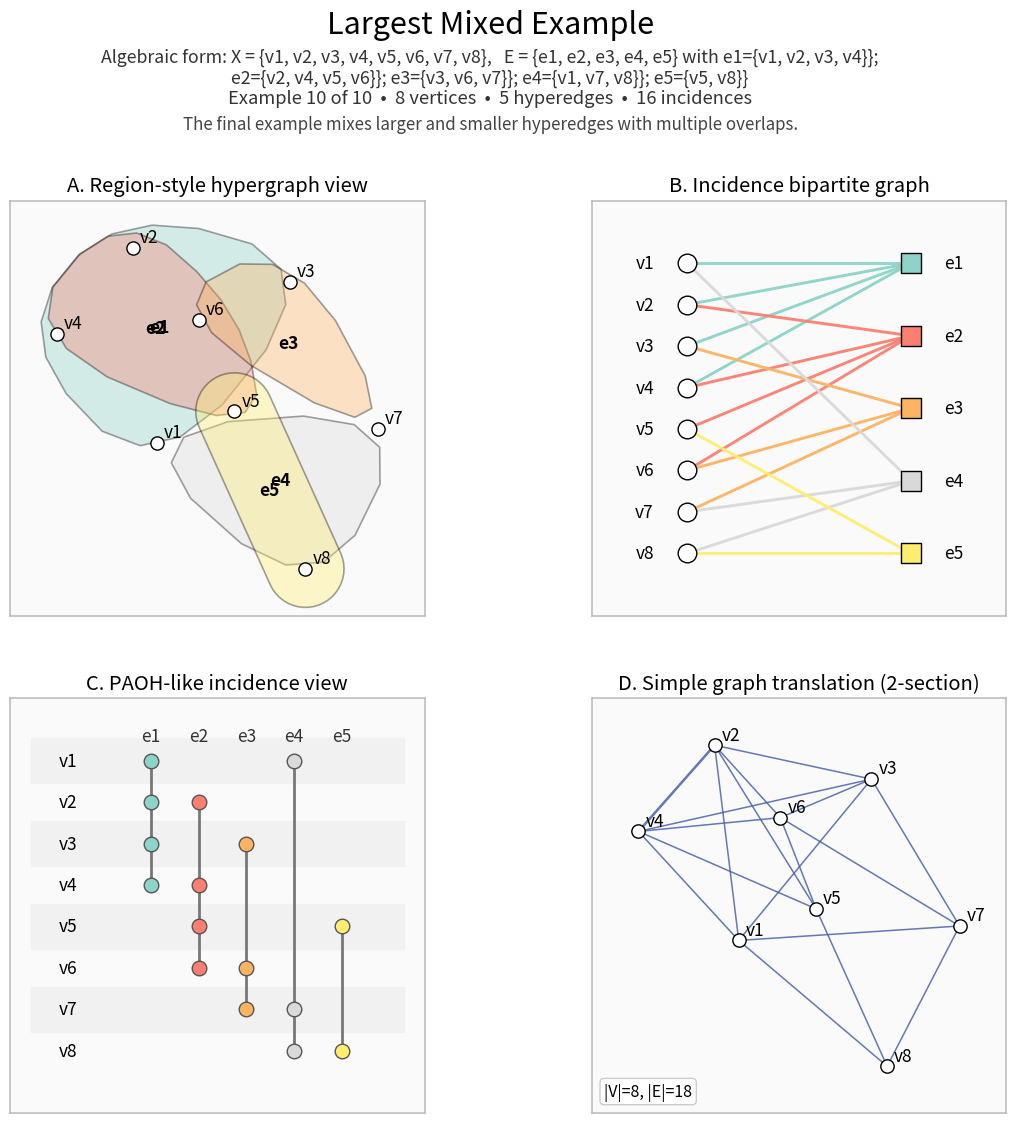
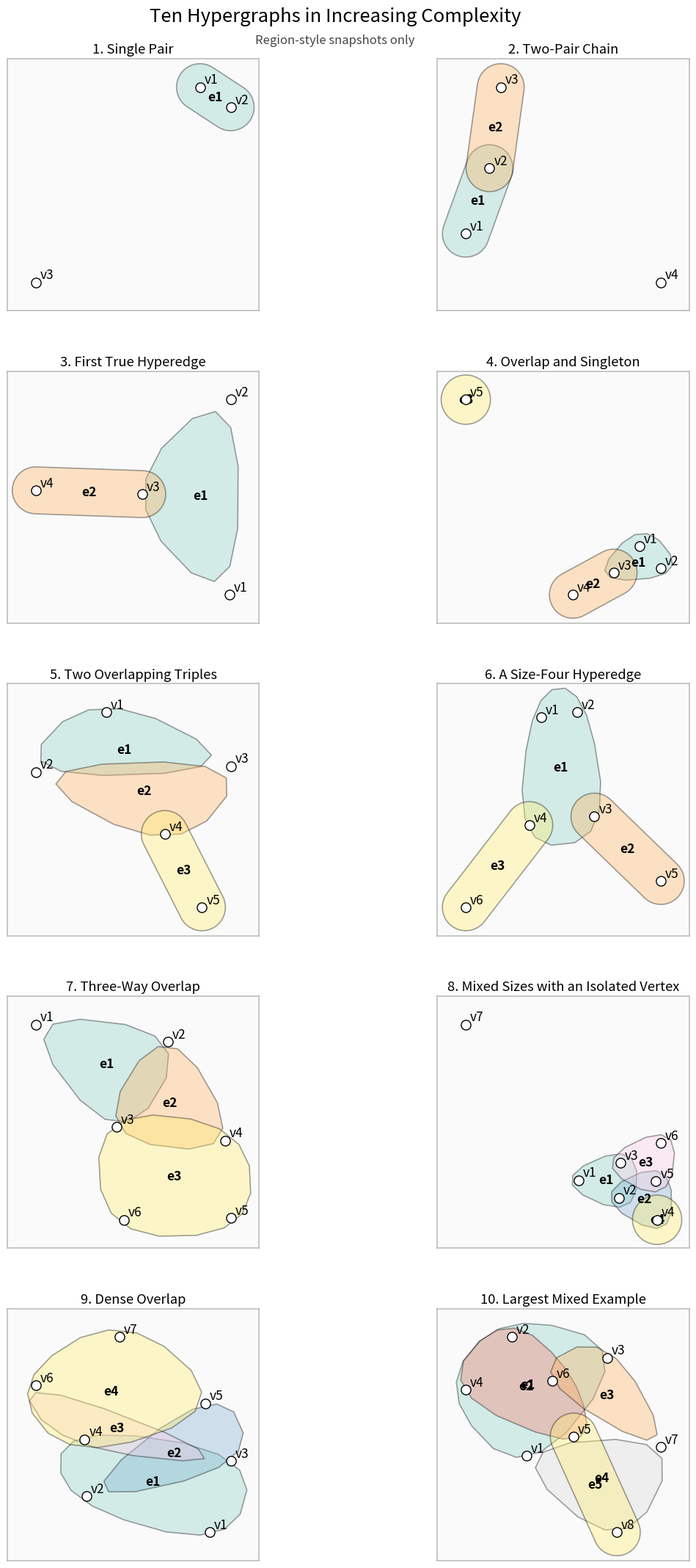

Recreate these plots in Python, in order.
#!/usr/bin/env python3
"""
hypergraph_gallery_animation.py

Creates 10 undirected hypergraphs of increasing complexity and renders each one
in four complementary representations:

1. Region-style hypergraph view
2. Incidence bipartite graph
3. PAOH-like vertical incidence view
4. Simple-graph translation via the 2-section / clique expansion

Outputs:
- 10 PNG files, one per hypergraph
- 1 summary PNG with thumbnails of all 10 hypergraphs
- 1 animation (MP4 if ffmpeg is available, otherwise GIF)

Dependencies:
    pip install matplotlib networkx numpy pillow
"""
from __future__ import annotations

import itertools
import math
import os
import shutil
import textwrap
from dataclasses import dataclass
from pathlib import Path
from typing import Dict, List, Tuple

import matplotlib.pyplot as plt
import networkx as nx
import numpy as np
from matplotlib import animation
from matplotlib.patches import Circle, Polygon


@dataclass
class HypergraphExample:
    slug: str
    title: str
    vertices: List[str]
    edges: Dict[str, List[str]]
    note: str = ""


PANEL_FACE = "#fafafa"
PANEL_EDGE = "#b8b8b8"

MAIN_TITLE_SIZE = 22
SUBTITLE_SIZE = 12.8
META_SIZE = 13.2
NOTE_SIZE = 12.2
PANEL_TITLE_SIZE = 14.5
LABEL_SIZE = 12.5
SMALL_LABEL_SIZE = 11.5
SUMMARY_TITLE_SIZE = 18.5
SUMMARY_SUBTITLE_SIZE = 12.0


def build_examples() -> List[HypergraphExample]:
    """Ten hand-crafted examples ordered by increasing structural complexity."""
    return [
        HypergraphExample(
            "single_pair",
            "Single Pair",
            ["v1", "v2", "v3"],
            {"e1": ["v1", "v2"]},
            "Start with one ordinary edge inside a 3-vertex hypergraph.",
        ),
        HypergraphExample(
            "two_pairs_chain",
            "Two-Pair Chain",
            ["v1", "v2", "v3", "v4"],
            {"e1": ["v1", "v2"], "e2": ["v2", "v3"]},
            "Two size-2 hyperedges; still graph-like, but already a hypergraph formally.",
        ),
        HypergraphExample(
            "first_true_hyperedge",
            "First True Hyperedge",
            ["v1", "v2", "v3", "v4"],
            {"e1": ["v1", "v2", "v3"], "e2": ["v3", "v4"]},
            "The first genuine hyperedge: e1 touches three vertices at once.",
        ),
        HypergraphExample(
            "overlap_and_singleton",
            "Overlap and Singleton",
            ["v1", "v2", "v3", "v4", "v5"],
            {"e1": ["v1", "v2", "v3"], "e2": ["v3", "v4"], "e3": ["v5"]},
            "Overlap appears at v3, and e3 is a singleton hyperedge.",
        ),
        HypergraphExample(
            "two_overlapping_triples",
            "Two Overlapping Triples",
            ["v1", "v2", "v3", "v4", "v5"],
            {"e1": ["v1", "v2", "v3"], "e2": ["v2", "v3", "v4"], "e3": ["v4", "v5"]},
            "Two 3-edges overlap in two vertices; the 2-section starts to densify.",
        ),
        HypergraphExample(
            "size_four_edge",
            "A Size-Four Hyperedge",
            ["v1", "v2", "v3", "v4", "v5", "v6"],
            {"e1": ["v1", "v2", "v3", "v4"], "e2": ["v3", "v5"], "e3": ["v4", "v6"]},
            "A 4-vertex hyperedge creates a clique on four vertices in the simple-graph translation.",
        ),
        HypergraphExample(
            "three_way_overlap",
            "Three-Way Overlap",
            ["v1", "v2", "v3", "v4", "v5", "v6"],
            {"e1": ["v1", "v2", "v3"], "e2": ["v2", "v3", "v4"], "e3": ["v3", "v4", "v5", "v6"]},
            "Several hyperedges overlap, with v3 playing a central role.",
        ),
        HypergraphExample(
            "with_isolated_vertex",
            "Mixed Sizes with an Isolated Vertex",
            ["v1", "v2", "v3", "v4", "v5", "v6", "v7"],
            {"e1": ["v1", "v2", "v3"], "e2": ["v2", "v4", "v5"], "e3": ["v3", "v5", "v6"], "e4": ["v4"]},
            "A larger example with mixed sizes and one singleton edge; v7 remains isolated.",
        ),
        HypergraphExample(
            "dense_overlap",
            "Dense Overlap",
            ["v1", "v2", "v3", "v4", "v5", "v6", "v7"],
            {
                "e1": ["v1", "v2", "v3", "v4"],
                "e2": ["v2", "v3", "v5"],
                "e3": ["v3", "v4", "v6"],
                "e4": ["v4", "v5", "v6", "v7"],
            },
            "Several medium-to-large hyperedges overlap, producing a noticeably denser 2-section.",
        ),
        HypergraphExample(
            "largest_mixed_example",
            "Largest Mixed Example",
            ["v1", "v2", "v3", "v4", "v5", "v6", "v7", "v8"],
            {
                "e1": ["v1", "v2", "v3", "v4"],
                "e2": ["v2", "v4", "v5", "v6"],
                "e3": ["v3", "v6", "v7"],
                "e4": ["v1", "v7", "v8"],
                "e5": ["v5", "v8"],
            },
            "The final example mixes larger and smaller hyperedges with multiple overlaps.",
        ),
    ]


def ensure_output_dir(path: Path) -> None:
    path.mkdir(parents=True, exist_ok=True)


def clear_generated_files(path: Path) -> None:
    """Remove previously generated outputs so the folder stays clean after reruns."""
    for pattern in [
        "hypergraph_*.png",
        "hypergraph_*.mp4",
        "hypergraph_*.gif",
        "README.txt",
    ]:
        for item in path.glob(pattern):
            item.unlink(missing_ok=True)


def algebraic_formulation(example: HypergraphExample) -> str:
    """Compact textual formulation shown beneath the main title."""
    vertex_text = ", ".join(example.vertices)
    edge_names = ", ".join(example.edges.keys())
    edge_parts = [f"{e}={{" + ", ".join(members) + "}}" for e, members in example.edges.items()]
    edge_text = "; ".join(edge_parts)
    return f"X = {{{vertex_text}}},   E = {{{edge_names}}} with {edge_text}"


def hypergraph_to_simple_graph(example: HypergraphExample) -> nx.Graph:
    """2-section / clique expansion."""
    g = nx.Graph()
    g.add_nodes_from(example.vertices)
    for members in example.edges.values():
        for u, v in itertools.combinations(sorted(members), 2):
            if g.has_edge(u, v):
                g[u][v]["multiplicity"] += 1
            else:
                g.add_edge(u, v, multiplicity=1)
    return g


def compute_vertex_layout(example: HypergraphExample, seed: int = 42) -> Dict[str, np.ndarray]:
    """Compute a stable layout and normalize it into a compact square."""
    g_simple = hypergraph_to_simple_graph(example)
    if g_simple.number_of_edges() == 0:
        layout = nx.circular_layout(g_simple)
    else:
        layout = nx.spring_layout(g_simple, seed=seed, k=1.1 / math.sqrt(max(1, len(example.vertices))))

    coords = np.array([layout[v] for v in example.vertices], dtype=float)
    mins = coords.min(axis=0)
    maxs = coords.max(axis=0)
    span = np.where(maxs - mins < 1e-9, 1.0, maxs - mins)
    coords = (coords - mins) / span
    coords = coords * 1.58 - 0.79
    return {v: coords[i] for i, v in enumerate(example.vertices)}


def _monotone_chain_convex_hull(points: np.ndarray) -> np.ndarray:
    """Convex hull using the monotone chain algorithm."""
    pts = np.unique(points, axis=0)
    if len(pts) <= 1:
        return pts.copy()
    pts = pts[np.lexsort((pts[:, 1], pts[:, 0]))]

    def cross(o, a, b):
        return (a[0] - o[0]) * (b[1] - o[1]) - (a[1] - o[1]) * (b[0] - o[0])

    lower = []
    for p in pts:
        while len(lower) >= 2 and cross(lower[-2], lower[-1], p) <= 0:
            lower.pop()
        lower.append(tuple(p))

    upper = []
    for p in reversed(pts):
        while len(upper) >= 2 and cross(upper[-2], upper[-1], p) <= 0:
            upper.pop()
        upper.append(tuple(p))

    hull = np.array(lower[:-1] + upper[:-1], dtype=float)
    return hull


def _chaikin(points: np.ndarray, iterations: int = 2) -> np.ndarray:
    """Smooth a closed polygon with Chaikin corner cutting."""
    pts = points.copy()
    for _ in range(iterations):
        new_pts = []
        n = len(pts)
        for i in range(n):
            p = pts[i]
            q = pts[(i + 1) % n]
            new_pts.append(0.75 * p + 0.25 * q)
            new_pts.append(0.25 * p + 0.75 * q)
        pts = np.array(new_pts, dtype=float)
    return pts


def _capsule_polygon(p1: np.ndarray, p2: np.ndarray, radius: float = 0.16, n_arc: int = 24) -> np.ndarray:
    """Rounded capsule around a segment, better than a thin ellipse for 2-edges."""
    delta = p2 - p1
    length = float(np.linalg.norm(delta))
    if length < 1e-9:
        theta = np.linspace(0, 2 * np.pi, 2 * n_arc, endpoint=False)
        return np.column_stack([p1[0] + radius * np.cos(theta), p1[1] + radius * np.sin(theta)])

    u = delta / length
    n = np.array([-u[1], u[0]])
    angle = math.atan2(u[1], u[0])

    arc1 = np.linspace(angle - np.pi / 2, angle + np.pi / 2, n_arc)
    arc2 = np.linspace(angle + np.pi / 2, angle + 3 * np.pi / 2, n_arc)
    pts1 = np.column_stack([p2[0] + radius * np.cos(arc1), p2[1] + radius * np.sin(arc1)])
    pts2 = np.column_stack([p1[0] + radius * np.cos(arc2), p1[1] + radius * np.sin(arc2)])
    return np.vstack([pts1, pts2])


def _expanded_blob_polygon(points: np.ndarray, pad: float = 0.18) -> np.ndarray:
    """Blob-like polygon around a point cloud for region-style hyperedges."""
    n = len(points)
    if n == 1:
        theta = np.linspace(0, 2 * np.pi, 40, endpoint=False)
        return np.column_stack([
            points[0, 0] + pad * np.cos(theta),
            points[0, 1] + pad * np.sin(theta),
        ])

    if n == 2:
        return _capsule_polygon(points[0], points[1], radius=pad * 0.95)

    hull = _monotone_chain_convex_hull(points)
    if len(hull) < 3:
        return _capsule_polygon(points[0], points[-1], radius=pad)

    centroid = hull.mean(axis=0)
    expanded = []
    for p in hull:
        vec = p - centroid
        norm = float(np.linalg.norm(vec))
        if norm < 1e-9:
            expanded.append(p)
        else:
            expanded.append(p + pad * vec / norm)
    expanded = np.array(expanded, dtype=float)
    return _chaikin(expanded, iterations=2)


def style_panel(ax) -> None:
    ax.set_facecolor(PANEL_FACE)
    ax.set_box_aspect(1)
    for spine in ax.spines.values():
        spine.set_visible(True)
        spine.set_color(PANEL_EDGE)
        spine.set_linewidth(1.1)


def draw_region_view(ax, example: HypergraphExample, pos, edge_colors) -> None:
    ax.set_title("A. Region-style hypergraph view", fontsize=PANEL_TITLE_SIZE, pad=7)
    ax.set_aspect("equal")
    ax.set_xlim(-1.02, 1.02)
    ax.set_ylim(-1.02, 1.02)
    ax.set_xticks([])
    ax.set_yticks([])
    style_panel(ax)

    for i, (e_name, members) in enumerate(example.edges.items()):
        points = np.array([pos[v] for v in members], dtype=float)
        poly = _expanded_blob_polygon(points, pad=0.22 if len(points) >= 3 else 0.20)
        patch = Polygon(
            poly,
            closed=True,
            facecolor=edge_colors[i],
            edgecolor="black",
            linewidth=1.2,
            alpha=0.36,
            joinstyle="round",
            zorder=1,
        )
        ax.add_patch(patch)
        center = points.mean(axis=0)
        ax.text(center[0], center[1], e_name, fontsize=LABEL_SIZE, weight="bold", ha="center", va="center", zorder=2)

    for v in example.vertices:
        x, y = pos[v]
        ax.scatter([x], [y], s=90, c="white", edgecolors="black", zorder=3)
        ax.text(x + 0.035, y + 0.028, v, fontsize=LABEL_SIZE, zorder=4)


def draw_incidence_bipartite(ax, example: HypergraphExample, edge_colors) -> None:
    ax.set_title("B. Incidence bipartite graph", fontsize=PANEL_TITLE_SIZE, pad=7)
    ax.set_xticks([])
    ax.set_yticks([])
    ax.set_xlim(0, 1)
    ax.set_ylim(0, 1)
    style_panel(ax)

    vertices = example.vertices
    edges = list(example.edges.keys())

    y_vertices = np.linspace(0.85, 0.15, len(vertices))
    y_edges = np.linspace(0.85, 0.15, max(len(edges), 1))

    x_v = 0.23
    x_e = 0.77

    v_pos = {v: (x_v, y_vertices[i]) for i, v in enumerate(vertices)}
    e_pos = {e: (x_e, y_edges[i]) for i, e in enumerate(edges)}

    for i, e in enumerate(edges):
        for v in example.edges[e]:
            x1, y1 = v_pos[v]
            x2, y2 = e_pos[e]
            ax.plot([x1, x2], [y1, y2], color=edge_colors[i], lw=2.1, alpha=0.95, zorder=1)

    for v in vertices:
        x, y = v_pos[v]
        ax.scatter([x], [y], s=180, c="white", edgecolors="black", zorder=3)
        ax.text(x - 0.08, y, v, fontsize=LABEL_SIZE, va="center", ha="right")

    for i, e in enumerate(edges):
        x, y = e_pos[e]
        ax.scatter([x], [y], s=215, c=[edge_colors[i]], edgecolors="black", marker="s", zorder=3)
        ax.text(x + 0.08, y, e, fontsize=LABEL_SIZE, va="center", ha="left")


def draw_paoh(ax, example: HypergraphExample, edge_colors) -> None:
    ax.set_title("C. PAOH-like incidence view", fontsize=PANEL_TITLE_SIZE, pad=7)
    ax.set_xticks([])
    ax.set_yticks([])
    ax.set_xlim(0, 1)
    ax.set_ylim(0, 1)
    style_panel(ax)

    vertices = example.vertices
    edges = list(example.edges.keys())
    y_vals = np.linspace(0.85, 0.15, len(vertices))
    y_map = {v: y_vals[i] for i, v in enumerate(vertices)}
    x_positions = np.linspace(0.34, 0.80, max(len(edges), 1))
    x_map = {e: x_positions[i] for i, e in enumerate(edges)}

    for i, v in enumerate(vertices):
        y = y_map[v]
        if i % 2 == 0:
            ax.axhspan(y - 0.055, y + 0.055, xmin=0.05, xmax=0.95, color="#f1f1f1", zorder=0)
        ax.text(0.14, y, v, va="center", ha="center", fontsize=LABEL_SIZE)

    for i, e in enumerate(edges):
        x = x_map[e]
        members = example.edges[e]
        ys = [y_map[v] for v in members]
        if len(ys) >= 2:
            ax.plot([x, x], [min(ys), max(ys)], color="#777777", lw=2.0, zorder=1)
        for y in ys:
            ax.scatter([x], [y], s=110, c=[edge_colors[i]], edgecolors="#555555", zorder=2)
        ax.text(x, 0.93, e, fontsize=LABEL_SIZE, ha="center", va="top", color="#333333")


def draw_simple_graph(ax, example: HypergraphExample, pos) -> None:
    ax.set_title("D. Simple graph translation (2-section)", fontsize=PANEL_TITLE_SIZE, pad=7)
    ax.set_aspect("equal")
    ax.set_xlim(-1.02, 1.02)
    ax.set_ylim(-1.02, 1.02)
    ax.set_xticks([])
    ax.set_yticks([])
    style_panel(ax)

    g_simple = hypergraph_to_simple_graph(example)

    for u, v, data in g_simple.edges(data=True):
        x1, y1 = pos[u]
        x2, y2 = pos[v]
        mult = data.get("multiplicity", 1)
        ax.plot([x1, x2], [y1, y2], color="#4b61a8", lw=1.1 + 0.7 * (mult - 1), alpha=0.85, zorder=1)

    for v in example.vertices:
        x, y = pos[v]
        ax.scatter([x], [y], s=92, c="white", edgecolors="black", zorder=3)
        ax.text(x + 0.035, y + 0.028, v, fontsize=LABEL_SIZE, zorder=4)

    ax.text(
        0.03,
        0.03,
        f"|V|={g_simple.number_of_nodes()}, |E|={g_simple.number_of_edges()}",
        transform=ax.transAxes,
        ha="left",
        va="bottom",
        fontsize=SMALL_LABEL_SIZE,
        bbox=dict(boxstyle="round,pad=0.26", facecolor="white", edgecolor="#cccccc"),
    )


def draw_full_figure(fig, axes, example: HypergraphExample, index: int, total: int) -> None:
    palette = plt.cm.Set3(np.linspace(0.05, 0.95, max(len(example.edges), 3)))
    pos = compute_vertex_layout(example, seed=42 + index)

    for ax in axes.ravel():
        ax.clear()

    for artist in list(fig.texts):
        try:
            artist.remove()
        except ValueError:
            pass
    fig._suptitle = None

    draw_region_view(axes[0, 0], example, pos, palette)
    draw_incidence_bipartite(axes[0, 1], example, palette)
    draw_paoh(axes[1, 0], example, palette)
    draw_simple_graph(axes[1, 1], example, pos)

    incidence_count = sum(len(m) for m in example.edges.values())
    fig.suptitle(example.title, fontsize=MAIN_TITLE_SIZE, y=0.98)
    fig.text(
        0.5,
        0.948,
        textwrap.fill("Algebraic form: " + algebraic_formulation(example), width=110),
        ha="center",
        va="top",
        fontsize=SUBTITLE_SIZE,
        color="#333333",
    )
    fig.text(
        0.5,
        0.913,
        f"Example {index + 1} of {total}  •  {len(example.vertices)} vertices  •  {len(example.edges)} hyperedges  •  {incidence_count} incidences",
        ha="center",
        va="top",
        fontsize=META_SIZE,
        color="#333333",
    )
    fig.text(
        0.5,
        0.892,
        textwrap.fill(example.note, width=96),
        ha="center",
        va="top",
        fontsize=NOTE_SIZE,
        color="#444444",
    )
    fig.subplots_adjust(top=0.82, bottom=0.06, left=0.06, right=0.97, wspace=0.14, hspace=0.20)


def save_pngs(examples: List[HypergraphExample], out_dir: Path) -> List[Path]:
    png_paths: List[Path] = []
    fig, axes = plt.subplots(2, 2, figsize=(12, 12))
    for i, example in enumerate(examples):
        draw_full_figure(fig, axes, example, i, len(examples))
        path = out_dir / f"hypergraph_{i + 1:02d}_{example.slug}.png"
        fig.savefig(path, dpi=220)
        png_paths.append(path)
        print(f"Saved {path}")
    plt.close(fig)
    return png_paths


def save_summary_sheet(examples: List[HypergraphExample], out_dir: Path) -> Path:
    fig, axes = plt.subplots(5, 2, figsize=(12, 22))
    axes = axes.ravel()
    for i, example in enumerate(examples):
        ax = axes[i]
        palette = plt.cm.Set3(np.linspace(0.05, 0.95, max(len(example.edges), 3)))
        pos = compute_vertex_layout(example, seed=42 + i)
        draw_region_view(ax, example, pos, palette)
        ax.set_title(f"{i + 1}. {example.title}", fontsize=META_SIZE, pad=5)
    for j in range(len(examples), len(axes)):
        axes[j].axis("off")
    fig.suptitle("Ten Hypergraphs in Increasing Complexity", fontsize=SUMMARY_TITLE_SIZE, y=0.992)
    fig.text(0.5, 0.975, "Region-style snapshots only", ha="center", va="top", fontsize=SUMMARY_SUBTITLE_SIZE, color="#444444")
    fig.subplots_adjust(top=0.96, bottom=0.03, left=0.06, right=0.97, wspace=0.16, hspace=0.24)
    path = out_dir / "hypergraph_summary_sheet.png"
    fig.savefig(path, dpi=220)
    plt.close(fig)
    print(f"Saved {path}")
    return path


def save_animation(examples: List[HypergraphExample], out_dir: Path, fps: int = 1) -> Path:
    fig, axes = plt.subplots(2, 2, figsize=(12, 12))

    def update(frame_index: int):
        draw_full_figure(fig, axes, examples[frame_index], frame_index, len(examples))
        return []

    ani = animation.FuncAnimation(
        fig,
        update,
        frames=len(examples),
        interval=1000 // max(fps, 1),
        blit=False,
        repeat=True,
    )

    mp4_path = out_dir / "hypergraph_evolution.mp4"
    gif_path = out_dir / "hypergraph_evolution.gif"

    ffmpeg_available = shutil.which("ffmpeg") is not None
    if ffmpeg_available:
        writer = animation.FFMpegWriter(fps=fps, bitrate=2300)
        ani.save(mp4_path, writer=writer, dpi=170)
        plt.close(fig)
        print(f"Saved {mp4_path}")
        return mp4_path

    writer = animation.PillowWriter(fps=fps)
    ani.save(gif_path, writer=writer, dpi=150)
    plt.close(fig)
    print(f"Saved {gif_path}")
    return gif_path


def main() -> None:
    out_dir = Path.cwd() / "hypergraph_outputs"
    ensure_output_dir(out_dir)
    clear_generated_files(out_dir)

    examples = build_examples()
    save_pngs(examples, out_dir)
    save_summary_sheet(examples, out_dir)
    save_animation(examples, out_dir, fps=1)

    readme = out_dir / "README.txt"
    readme.write_text(
        textwrap.dedent(
            """
            Files created by hypergraph_gallery_animation.py

            - hypergraph_01_*.png ... hypergraph_10_*.png
                One composite PNG per hypergraph, each with four representations.

            - hypergraph_summary_sheet.png
                A one-page sheet showing all ten region-style hypergraphs.

            - hypergraph_evolution.mp4 or hypergraph_evolution.gif
                Animation stepping through the ten examples in order of complexity.

            Representation notes:
            - "Region-style hypergraph view" shows each hyperedge as a translucent colored region.
            - "Incidence bipartite graph" introduces one node per hyperedge.
            - "PAOH-like incidence view" shows membership vertically.
            - "Simple graph translation" means the 2-section/clique expansion:
              vertices become adjacent whenever they co-occur in a hyperedge.
            """
        ).strip()
        + "\n",
        encoding="utf-8",
    )
    print(f"Saved {readme}")
    print("\nDone. Output folder:", out_dir)


if __name__ == "__main__":
    main()
